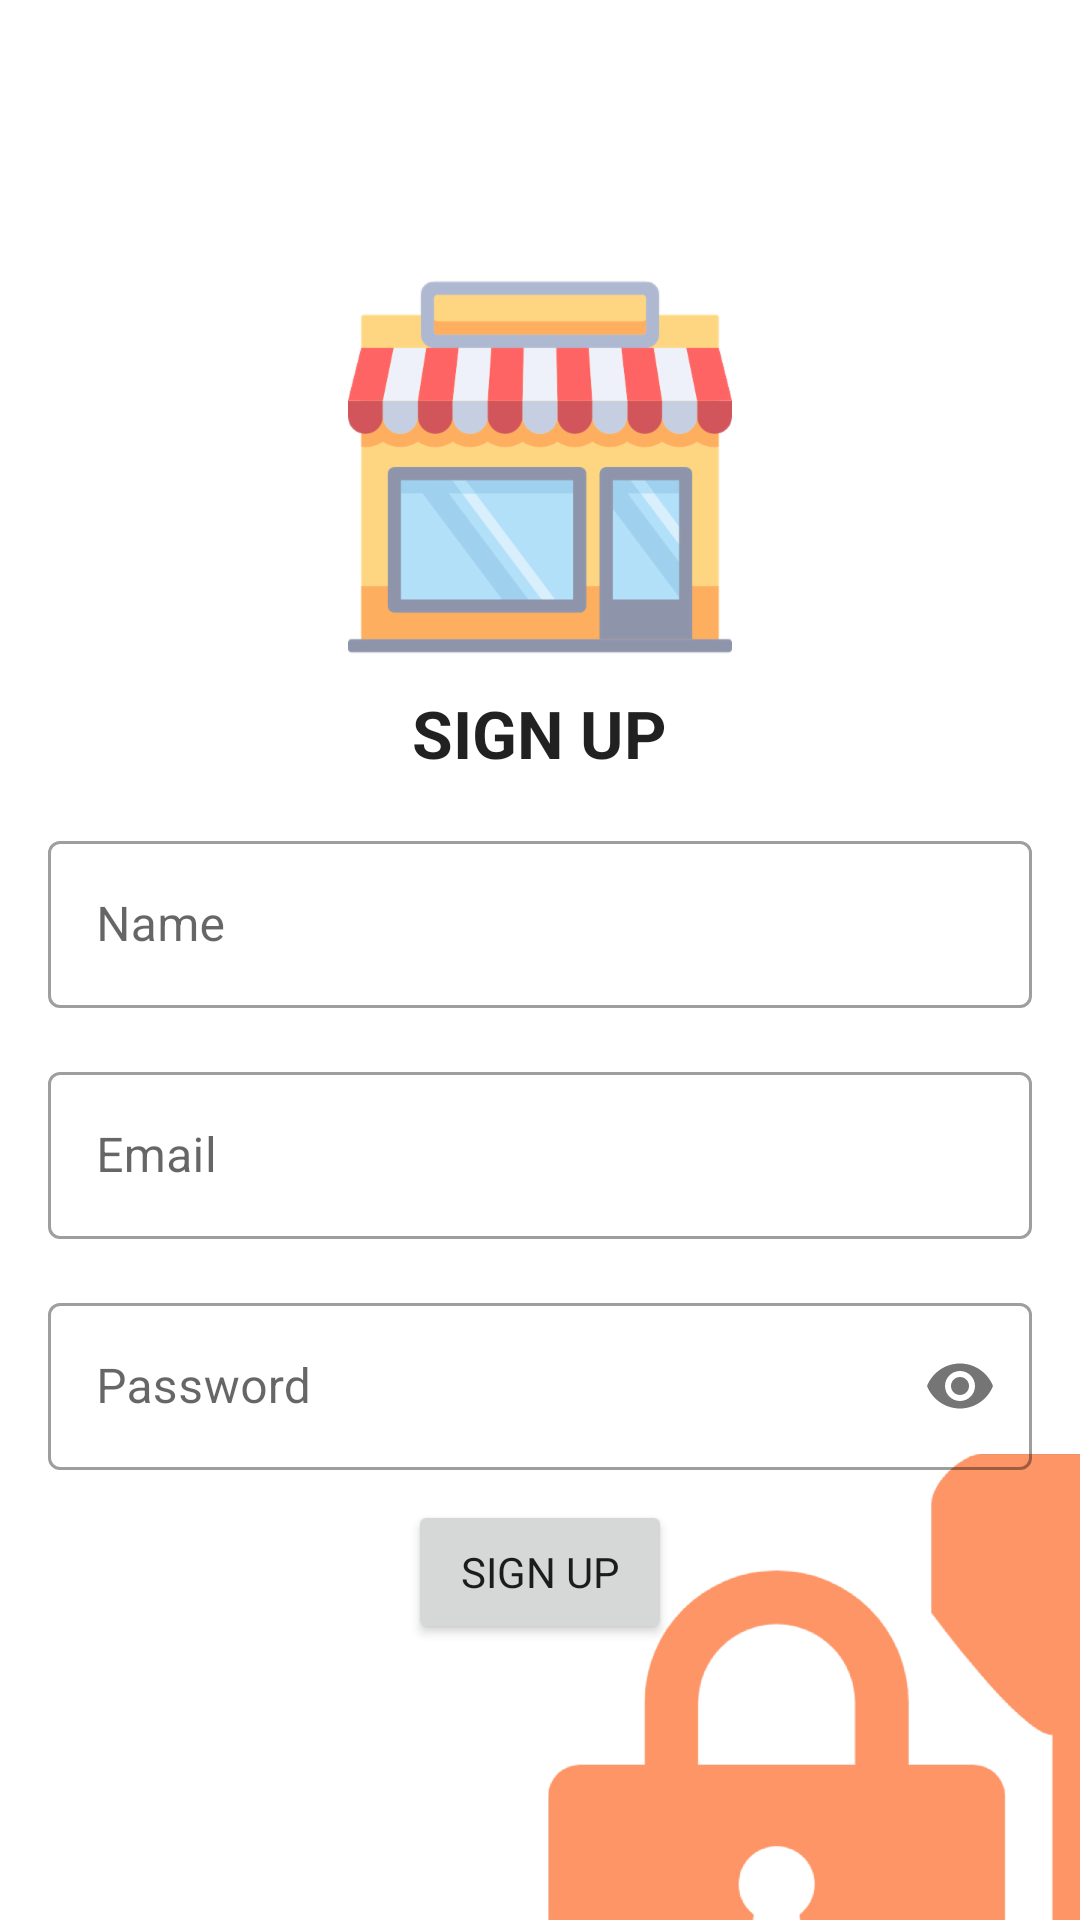

This screen was rendered from an Android layout file. Write that file and the resources it references.
<!-- AndroidManifest.xml: application theme Theme.Easybutor -->
<!-- res/layout/sign_up.xml -->
<?xml version="1.0" encoding="utf-8"?>
<FrameLayout xmlns:android="http://schemas.android.com/apk/res/android"
    xmlns:app="http://schemas.android.com/apk/res-auto"
    xmlns:tools="http://schemas.android.com/tools"
    android:layout_width="match_parent"
    android:layout_height="match_parent"
    android:layout_gravity="center"
    android:gravity="center"
    android:orientation="vertical"
    tools:context=".ui.SignUp.SignUp">
    <ImageView
        android:layout_width="match_parent"
        android:layout_height="match_parent"
        android:scaleType="centerCrop"
        app:srcCompat="@drawable/login_background" />
    <androidx.appcompat.widget.LinearLayoutCompat
        android:layout_width="match_parent"
        android:layout_height="match_parent"
        android:layout_gravity="center"
        android:gravity="center"
        android:orientation="vertical">


        <ImageView
            android:id="@+id/imageView2"
            android:layout_width="wrap_content"
            android:layout_height="wrap_content"
            app:srcCompat="@drawable/ic_app_icon" />

        <TextView
            android:layout_width="wrap_content"
            android:layout_height="wrap_content"
            android:layout_marginTop="10dp"
            android:text="Sign up"
            android:textAllCaps="true"
            android:textAppearance="@style/TextAppearance.AppCompat.Large"
            android:textStyle="bold" />

        <com.google.android.material.textfield.TextInputLayout
            style="@style/Widget.MaterialComponents.TextInputLayout.OutlinedBox"
            android:layout_width="match_parent"
            android:layout_height="wrap_content"
            android:layout_marginLeft="16dp"
            android:layout_marginTop="16dp"
            android:layout_marginRight="16dp">

            <com.google.android.material.textfield.TextInputEditText
                android:id="@+id/name"
                android:layout_width="match_parent"
                android:layout_height="wrap_content"
                android:hint="Name"
                android:inputType="textEmailAddress" />
        </com.google.android.material.textfield.TextInputLayout>

        <com.google.android.material.textfield.TextInputLayout
            style="@style/Widget.MaterialComponents.TextInputLayout.OutlinedBox"
            android:layout_width="match_parent"
            android:layout_height="wrap_content"
            android:layout_marginLeft="16dp"
            android:layout_marginTop="16dp"
            android:layout_marginRight="16dp">

            <com.google.android.material.textfield.TextInputEditText
                android:id="@+id/email"
                android:layout_width="match_parent"
                android:layout_height="wrap_content"
                android:hint="Email"
                android:inputType="textEmailAddress" />
        </com.google.android.material.textfield.TextInputLayout>

        <com.google.android.material.textfield.TextInputLayout
            style="@style/Widget.MaterialComponents.TextInputLayout.OutlinedBox"
            android:layout_width="match_parent"
            android:layout_height="wrap_content"
            android:layout_marginLeft="16dp"
            android:layout_marginTop="16dp"
            android:layout_marginRight="16dp"
            app:passwordToggleEnabled="true">

            <com.google.android.material.textfield.TextInputEditText
                android:id="@+id/password"
                android:layout_width="match_parent"
                android:layout_height="wrap_content"
                android:hint="Password"
                android:inputType="textPassword" />
        </com.google.android.material.textfield.TextInputLayout>

        <Button
            android:id="@+id/signUp"
            android:layout_width="wrap_content"
            android:layout_height="wrap_content"
            android:layout_marginTop="10dp"
            android:text="Sign up" />
    </androidx.appcompat.widget.LinearLayoutCompat>

    <ProgressBar
        android:layout_gravity="center"
        android:id="@+id/progressBar"
        android:visibility="gone"
        style="?android:attr/progressBarStyle"
        android:layout_width="wrap_content"
        android:layout_height="wrap_content" />
</FrameLayout>
<!-- resources referenced by this layout -->
<resources>
  <!-- drawable ic_app_icon: png bitmap (drawable-hdpi, 11904 bytes) -->
  <!-- drawable login_background: png bitmap (drawable-hdpi, 32655 bytes) -->
  <style name="Theme.Easybutor" parent="Theme.MaterialComponents.Light.NoActionBar">
          
          <item name="colorPrimary">@color/amazon</item>
          <item name="colorPrimaryVariant">@color/amazon</item>
          <item name="colorOnPrimary">@color/white</item>
          
          <item name="colorSecondary">@color/grey</item>
          <item name="colorSecondaryVariant">@color/grey</item>
          <item name="colorOnSecondary">@color/black</item>
          
          <item name="android:statusBarColor" tools:targetApi="l">?attr/colorPrimaryVariant</item>
          
          <item name="fontFamily">@font/ubuntu</item>
      </style>
  <color name="amazon">#131921</color>
  <color name="white">#FFFFFFFF</color>
  <color name="grey">#565759</color>
  <color name="black">#FF000000</color>
</resources>
